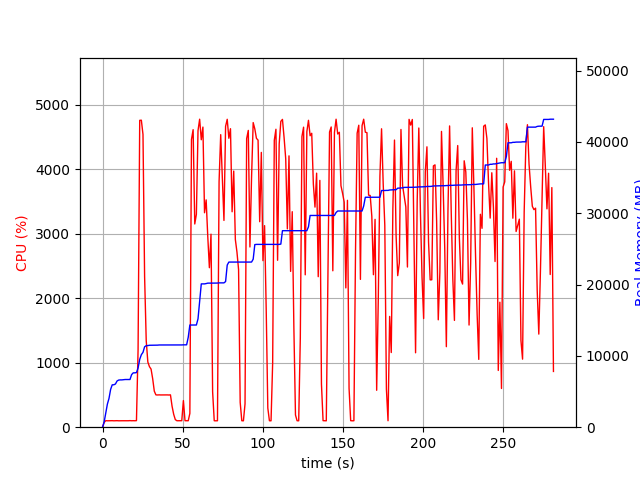

The table this chart was drawn from, first rows:
elapsed_time, nproc, cpu, mem_real, mem_virtual
3.314018249511719e-05, 1, 0.0, 5.859, 3185
1.006, 1, 74.5, 735.2, 1688
2.014, 1, 101.2, 2029, 3656
3.021, 1, 99.3, 3237, 5000
4.028, 1, 100.3, 4035, 6786
5.035, 1, 100.3, 5295, 8578
6.043, 1, 101.2, 5939, 8690
7.051, 1, 99.2, 5947, 8690
8.059, 1, 100.2, 6057, 8690
9.066, 1, 101.2, 6479, 8702
10.07, 1, 99.3, 6607, 8702
11.08, 1, 100.3, 6631, 8702
12.09, 1, 100.1, 6631, 8702
13.1, 1, 100.0, 6661, 8702
14.11, 1, 100.1, 6685, 8702
15.12, 1, 100.0, 6685, 8702
16.13, 1, 100.1, 6685, 8702
17.14, 1, 102.1, 6685, 8702
18.15, 1, 100.0, 7367, 10750
19.16, 1, 101.0, 7617, 10750
20.17, 1, 100.1, 7619, 10750
21.17, 1, 102.0, 7651, 10750
22.19, 1, 1202, 8293, 14720
23.21, 1, 4760, 9514, 16025
24.23, 1, 4762, 10164, 16744
25.25, 1, 4541, 10493, 17085
26.26, 1, 2336, 11269, 17919
27.27, 1, 1344, 11431, 18021
28.28, 1, 1011, 11441, 18035
29.29, 1, 939.0, 11485, 18035
30.3, 1, 901.1, 11487, 18035
31.3, 1, 751.7, 11487, 18035
32.31, 1, 559.4, 11501, 18035
33.32, 1, 501.2, 11501, 18035
34.33, 1, 499.9, 11503, 18035
35.33, 1, 501.4, 11525, 18035
36.34, 1, 500.2, 11525, 18035
37.35, 1, 500.8, 11531, 18091
38.36, 1, 499.7, 11531, 18091
39.37, 1, 500.7, 11531, 18091
40.38, 1, 500.9, 11531, 18091
41.39, 1, 499.5, 11531, 18091
42.4, 1, 501.7, 11531, 18091
43.41, 1, 325.0, 11531, 18091
44.42, 1, 200.1, 11531, 18091
45.43, 1, 117.9, 11531, 18091
46.44, 1, 100.1, 11531, 18091
47.45, 1, 100.0, 11531, 18091
48.46, 1, 100.0, 11531, 18091
49.47, 1, 101.0, 11531, 18091
50.48, 1, 412.9, 11546, 18091
51.49, 1, 100.9, 11546, 18091
52.5, 1, 100.1, 11546, 18091
53.51, 1, 100.1, 12606, 21451
54.52, 1, 214.1, 14322, 21659
55.53, 1, 4463, 14322, 21659
56.56, 1, 4615, 14322, 21659
57.58, 1, 3152, 14322, 21659
58.59, 1, 3302, 14325, 21659
59.61, 1, 4599, 15191, 25457
... 219 more rows
